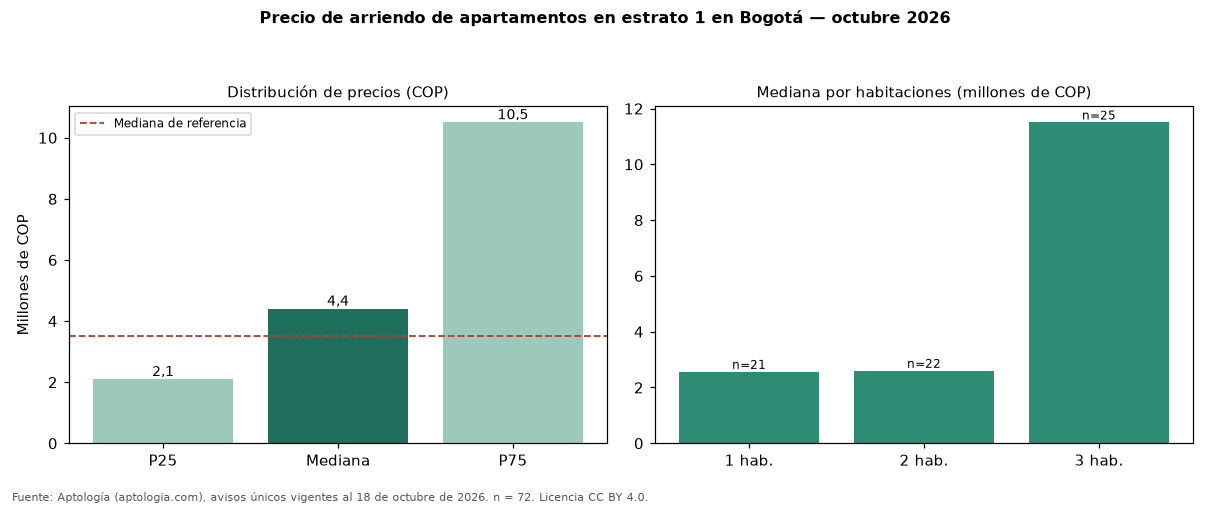

The table this chart was drawn from, first rows:
seccion, metrica, valor_cop, n
precio, p25, 2093750, 72
precio, mediana, 4400000, 72
precio, p75, 10500000, 72
cop_por_m2, p25, 37745, 72
cop_por_m2, mediana, 47043, 72
cop_por_m2, p75, 65388, 72
area, area_mediana_m2, 95.0, 72
habitaciones, 1, 2561470, 21
habitaciones, 2, 2600000, 22
habitaciones, 3, 11500000, 25
habitaciones, 4+, 10500000, 3
administracion, mediana, 1000000, 43
estrato, moda, 1, 
parqueadero, porcentaje_con_parqueadero, 62.5, 72
referencia, mediana_referencia, 3500000, 14215
referencia, mediana_cop_por_m2_referencia, 50000, 14215
